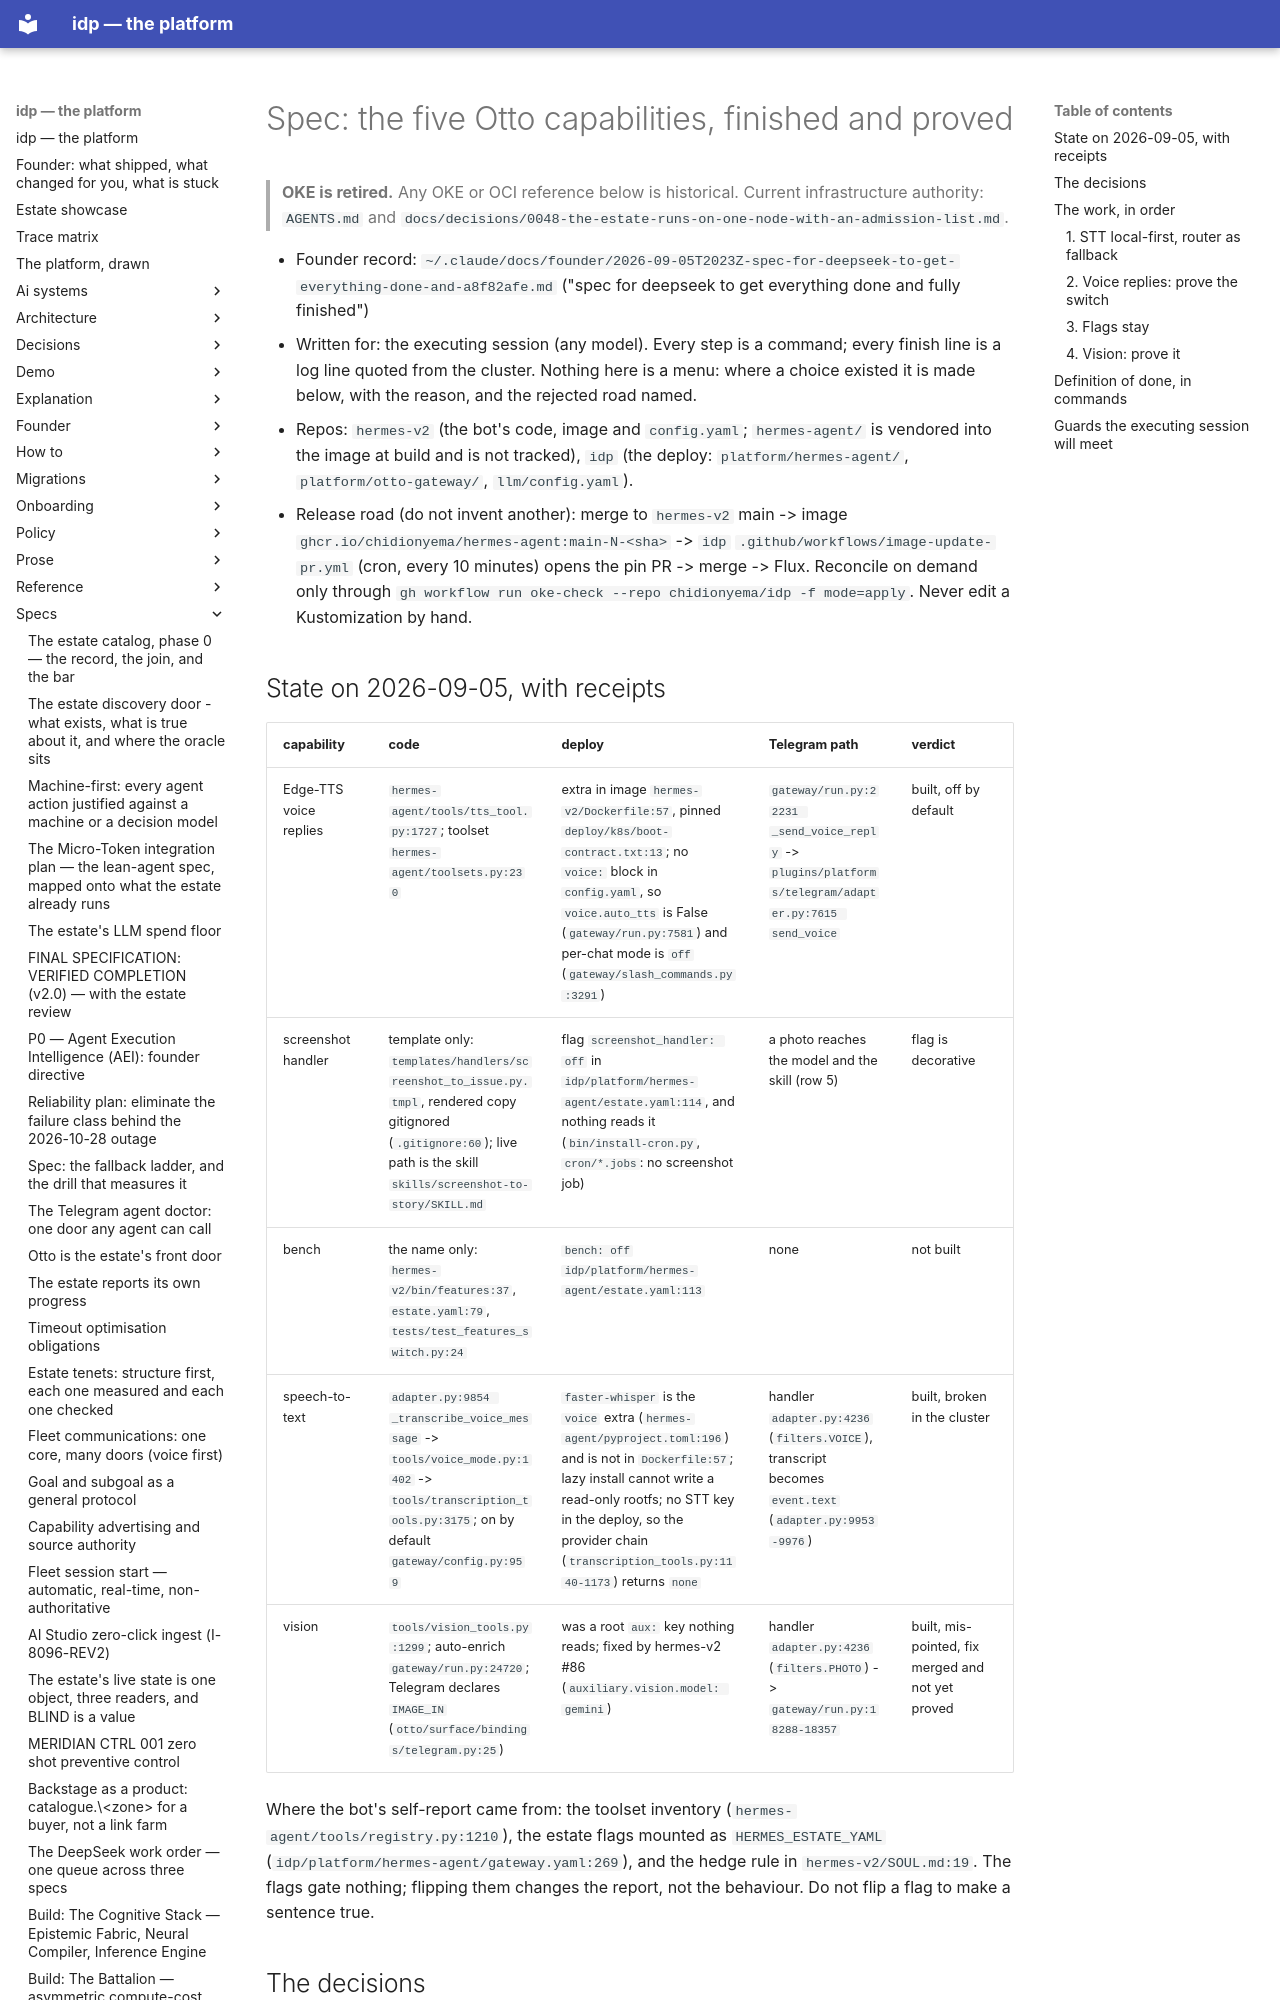

repository: chidionyema/idp · page: specs/otto-five-capabilities-finished/index.html · generator: mkdocs

# Spec: the five Otto capabilities, finished and proved

> **OKE is retired.** Any OKE or OCI reference below is historical. Current infrastructure authority: `AGENTS.md` and `docs/decisions/0048-the-estate-runs-on-one-node-with-an-admission-list.md`.

- Founder record: `~/.claude/docs/founder/2026-09-05T2023Z-spec-for-deepseek-to-get-everything-done-and-a8f82afe.md`
  ("spec for deepseek to get everything done and fully finished")
- Written for: the executing session (any model). Every step is a command; every finish line is
  a log line quoted from the cluster. Nothing here is a menu: where a choice existed it is made
  below, with the reason, and the rejected road named.
- Repos: `hermes-v2` (the bot's code, image and `config.yaml`; `hermes-agent/` is vendored into
  the image at build and is not tracked), `idp` (the deploy: `platform/hermes-agent/`,
  `platform/otto-gateway/`, `llm/config.yaml`).
- Release road (do not invent another): merge to `hermes-v2` main -> image
  `ghcr.io/chidionyema/hermes-agent:main-N-<sha>` -> `idp` `.github/workflows/image-update-pr.yml`
  (cron, every 10 minutes) opens the pin PR -> merge -> Flux. Reconcile on demand only through
  `gh workflow run oke-check --repo chidionyema/idp -f mode=apply`. Never edit a Kustomization by hand.

## State on 2026-09-05, with receipts

| capability | code | deploy | Telegram path | verdict |
|---|---|---|---|---|
| Edge-TTS voice replies | `hermes-agent/tools/tts_tool.py:1727`; toolset `hermes-agent/toolsets.py:230` | extra in image `hermes-v2/Dockerfile:57`, pinned `deploy/k8s/boot-contract.txt:13`; no `voice:` block in `config.yaml`, so `voice.auto_tts` is False (`gateway/run.py:7581`) and per-chat mode is `off` (`gateway/slash_commands.py:3291`) | `gateway/run.py:22231 _send_voice_reply` -> `plugins/platforms/telegram/adapter.py:7615 send_voice` | built, off by default |
| screenshot handler | template only: `templates/handlers/screenshot_to_issue.py.tmpl`, rendered copy gitignored (`.gitignore:60`); live path is the skill `skills/screenshot-to-story/SKILL.md` | flag `screenshot_handler: off` in `idp/platform/hermes-agent/estate.yaml:114`, and nothing reads it (`bin/install-cron.py`, `cron/*.jobs`: no screenshot job) | a photo reaches the model and the skill (row 5) | flag is decorative |
| bench | the name only: `hermes-v2/bin/features:37`, `estate.yaml:79`, `tests/test_features_switch.py:24` | `bench: off` `idp/platform/hermes-agent/estate.yaml:113` | none | not built |
| speech-to-text | `adapter.py:9854 _transcribe_voice_message` -> `tools/voice_mode.py:1402` -> `tools/transcription_tools.py:3175`; on by default `gateway/config.py:959` | `faster-whisper` is the `voice` extra (`hermes-agent/pyproject.toml:196`) and is not in `Dockerfile:57`; lazy install cannot write a read-only rootfs; no STT key in the deploy, so the provider chain (`transcription_tools.py:1140-1173`) returns `none` | handler `adapter.py:4236` (`filters.VOICE`), transcript becomes `event.text` (`adapter.py:9953-9976`) | built, broken in the cluster |
| vision | `tools/vision_tools.py:1299`; auto-enrich `gateway/run.py:24720`; Telegram declares `IMAGE_IN` (`otto/surface/bindings/telegram.py:25`) | was a root `aux:` key nothing reads; fixed by hermes-v2 #86 (`auxiliary.vision.model: gemini`) | handler `adapter.py:4236` (`filters.PHOTO`) -> `gateway/run.py:18288-18357` | built, mis-pointed, fix merged and not yet proved |

Where the bot's self-report came from: the toolset inventory (`hermes-agent/tools/registry.py:1210`),
the estate flags mounted as `HERMES_ESTATE_YAML` (`idp/platform/hermes-agent/gateway.yaml:269`), and
the hedge rule in `hermes-v2/SOUL.md:19`. The flags gate nothing; flipping them changes the report,
not the behaviour. Do not flip a flag to make a sentence true.
